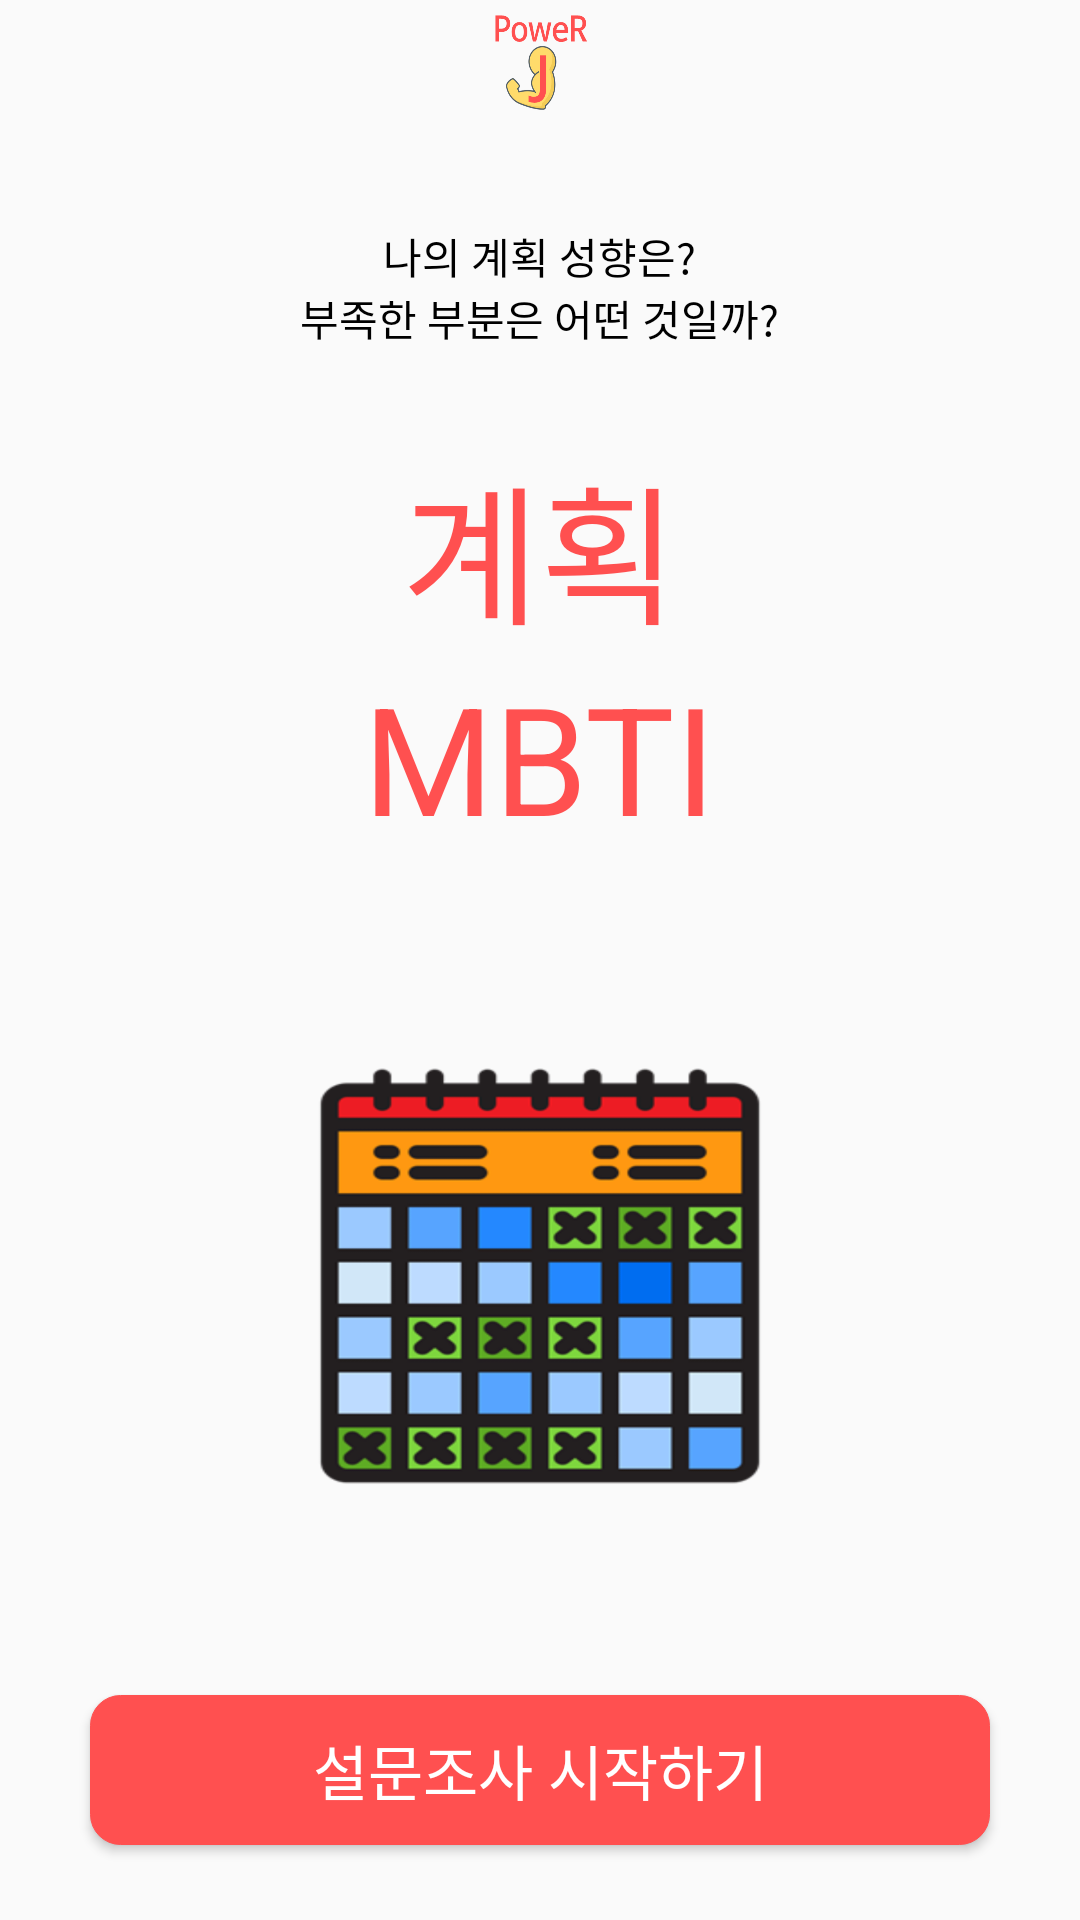

Write the Android layout XML for this screen, with the resource values it uses.
<!-- AndroidManifest.xml: application theme Theme.PowerJ -->
<!-- res/layout/survey_main.xml -->
<?xml version="1.0" encoding="utf-8"?>
<LinearLayout xmlns:android="http://schemas.android.com/apk/res/android"
        android:orientation="vertical"
        android:layout_width="match_parent"
        android:layout_height="match_parent"
        android:gravity="center">
    
    <ImageView
        android:layout_width="50dp"
        android:layout_height="100dp"
        android:layout_gravity="center"
        android:layout_marginTop="50dp"
        android:background="@drawable/mainlogo">
    </ImageView>

    <TextView
        android:id="@+id/surveytext1"
        android:layout_width="wrap_content"
        android:layout_height="wrap_content"
        android:text="나의 계획 성향은?"
        android:layout_gravity="center"
        android:textColor="@color/black"/>
    <TextView
        android:id="@+id/surveytext2"
        android:layout_width="wrap_content"
        android:layout_height="wrap_content"
        android:text="부족한 부분은 어떤 것일까?"
        android:layout_gravity="center"
        android:layout_marginBottom="30dp"
        android:textColor="@color/black"/>

    <TextView
        android:id="@+id/surveytext3"
        android:layout_width="wrap_content"
        android:layout_height="wrap_content"
        android:layout_gravity="center"
        android:text="계획"
        android:textColor="#FF5050"
        android:textSize="50dp"/>

    <TextView
        android:id="@+id/surveytext4"
        android:layout_width="wrap_content"
        android:layout_height="wrap_content"
        android:layout_gravity="center"
        android:text="MBTI"
        android:textColor="#FF5050"
        android:textSize="50dp"/>

    <ImageView
        android:layout_width="200dp"
        android:layout_height="wrap_content"
        android:background="@drawable/mbtilogo"/>

    <Button
        android:id="@+id/surveybtn1"
        android:layout_width="300dp"
        android:layout_height="50dp"
        android:layout_gravity="center"
        android:layout_marginBottom="100dp"
        android:background="@drawable/main_btn"
        android:text="설문조사 시작하기"
        android:textColor="@color/white"
        android:textSize="20sp"/>
</LinearLayout>
<!-- resources referenced by this layout -->
<resources>
  <color name="black">#FF000000</color>
  <color name="white">#FFFFFFFF</color>
  <!-- drawable main_btn (drawable) -->
  <?xml version="1.0" encoding="utf-8"?>
  <shape xmlns:android="http://schemas.android.com/apk/res/android"
      android:padding="10dp"
      android:shape="rectangle" >
      <solid android:color="#FF5050" />
      <stroke android:width="100dp"
          android:color="#FF5050" />
      <corners
          android:bottomLeftRadius="10dp"
          android:bottomRightRadius="10dp"
          android:topLeftRadius="10dp"
          android:topRightRadius="10dp" />
      <stroke android:width="0.1dp"></stroke>
  </shape>
  <!-- drawable mainlogo: png bitmap (drawable-v24, 123101 bytes) -->
  <!-- drawable mbtilogo: png bitmap (drawable, 164153 bytes) -->
  <style name="Theme.PowerJ" parent="Theme.AppCompat.Light">
          
          <item name="colorPrimary">@color/purple_500</item>
          <item name="colorPrimaryVariant">@color/purple_700</item>
          <item name="colorOnPrimary">@color/white</item>
          
          <item name="colorSecondary">@color/teal_200</item>
          <item name="colorSecondaryVariant">@color/teal_700</item>
          <item name="colorOnSecondary">@color/black</item>
          
          <item name="android:statusBarColor">?attr/colorPrimaryVariant</item>
          
  
          <item name="windowActionBar">false</item>
          <item name="windowNoTitle">true</item>
      </style>
  <color name="purple_500">#FF6200EE</color>
  <color name="purple_700">#FF3700B3</color>
  <color name="teal_200">#FF03DAC5</color>
  <color name="teal_700">#FF018786</color>
</resources>
